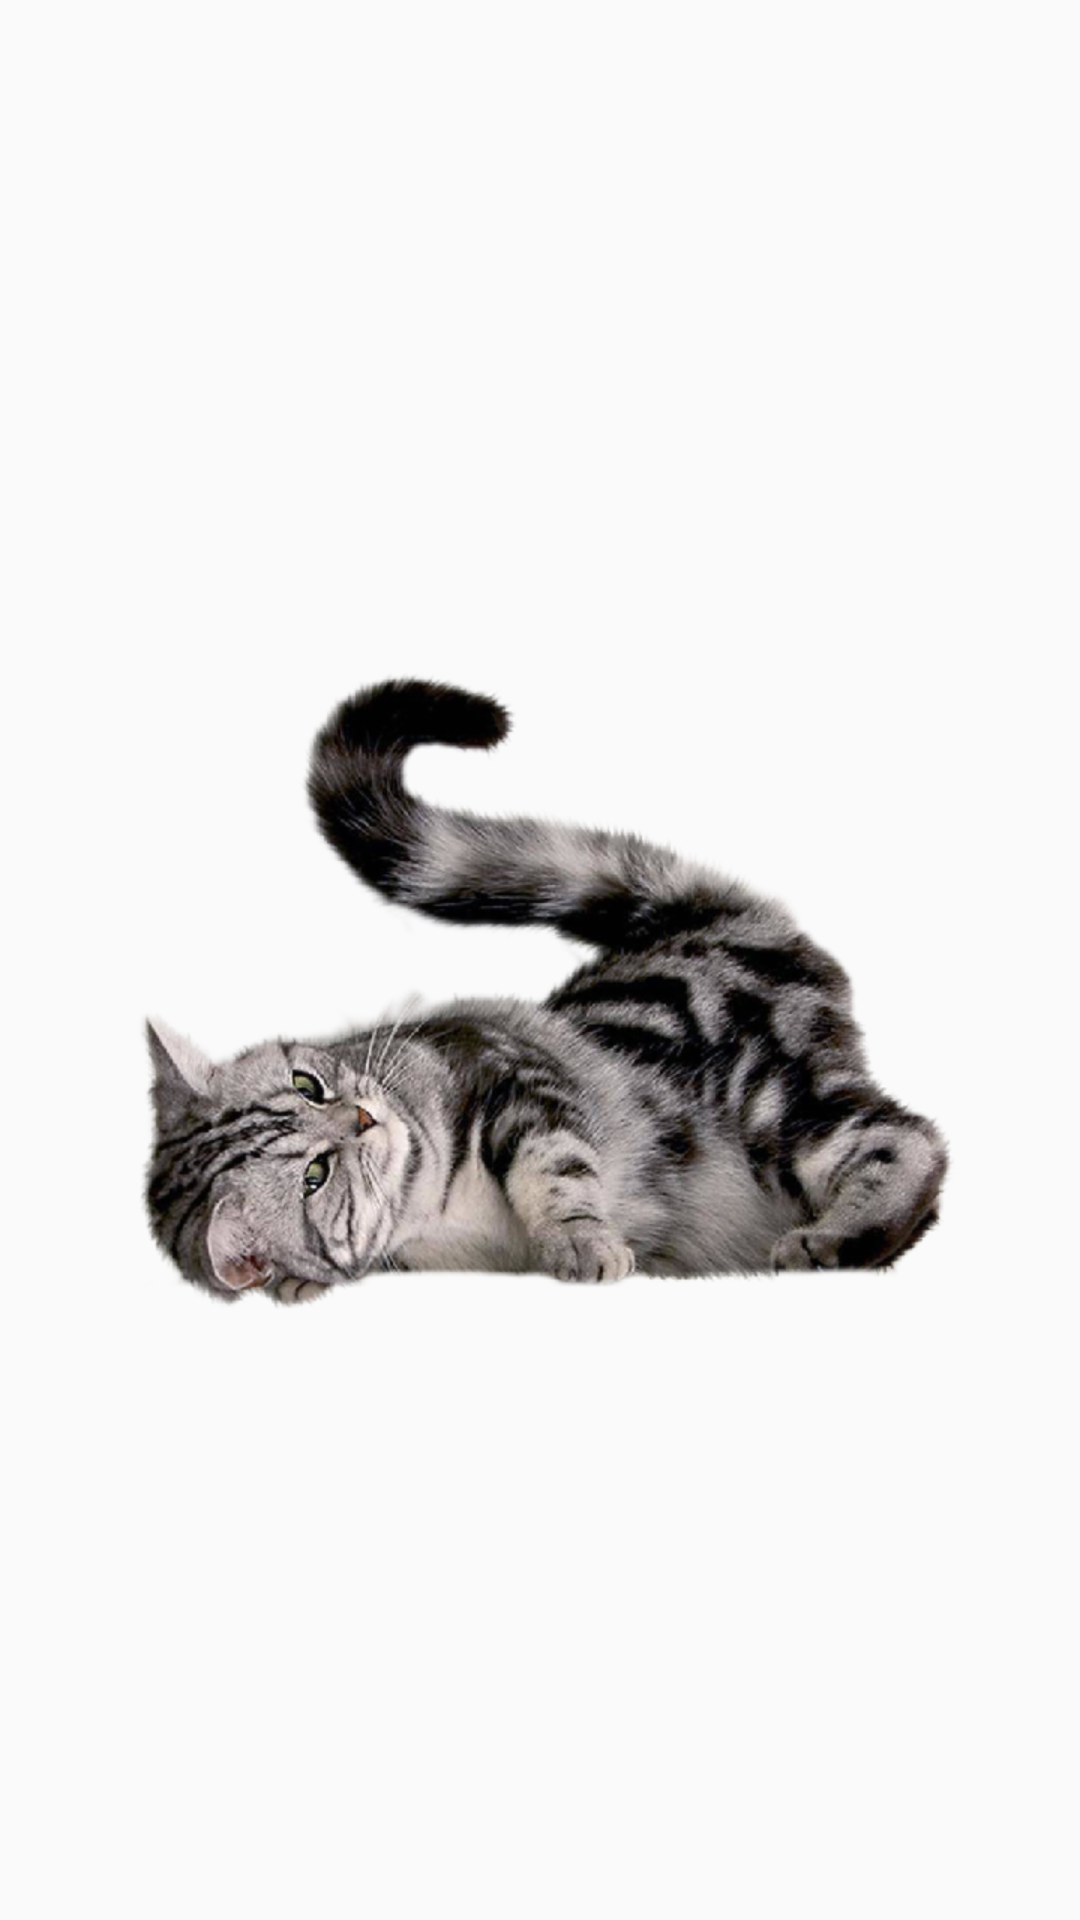

Write the Android layout XML for this screen, with the resource values it uses.
<!-- AndroidManifest.xml: application theme AppTheme -->
<!-- res/layout/fragment_cat.xml -->
<?xml version="1.0" encoding="utf-8"?>
<RelativeLayout xmlns:android="http://schemas.android.com/apk/res/android"
  xmlns:app="http://schemas.android.com/apk/res-auto"
  android:orientation="vertical"
  android:layout_width="match_parent"
  android:layout_height="match_parent">

  <ImageView
    android:id="@+id/cat"
    android:layout_width="wrap_content"
    android:layout_height="wrap_content"
    android:layout_centerVertical="true"
    android:layout_centerHorizontal="true"
    app:srcCompat="@drawable/cat"/>

</RelativeLayout>
<!-- resources referenced by this layout -->
<resources>
  <!-- drawable cat: png bitmap (drawable-hdpi, 225971 bytes) -->
  <style name="AppTheme" parent="Theme.AppCompat.Light.DarkActionBar">
      
      <item name="colorPrimary">@color/colorPrimary</item>
      <item name="colorPrimaryDark">@color/colorPrimaryDark</item>
      <item name="colorAccent">@color/colorAccent</item>
      <item name="logo">@mipmap/fidget_cube</item>
    </style>
  <color name="colorPrimary">#346135</color>
  <color name="colorPrimaryDark">#17411C</color>
  <color name="colorAccent">#ACC02D</color>
</resources>
